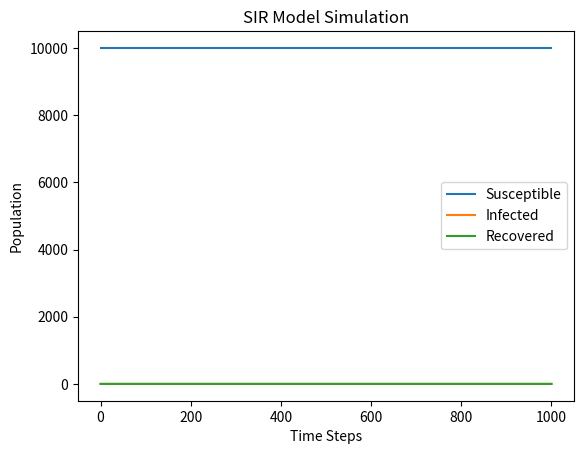

Source code (Python):
#import necessary libraries
import numpy as np
import matplotlib.pyplot as plt
#define the variables
Susceptible=9999
Infected=1
Recovered=0
N=Susceptible+Infected+Recovered
beta=0.3
gramma=0.05
#set the initial values
Susceptible_array=[Susceptible]
Infected_array=[Infected]
Recovered_array=[Recovered]
#set the initial arrays to track how the variables evolve over time

#define the probabilty of infection
#the probability of infection=beta*the number of infected people/N
#in each cycle people in the Susceptible group will be infected with the probability of infection
#Meanwhile, the infected person has a probability of gramma, 0.05 to recover
#the person who recovers from infection will then be put into the Recovered group
#track the number of people in each group after each cycle
#repeat this cycle for 1000 times

times=1000
for t in range(times):
    Probability_of_infection=beta*Infected/N
    new_infection=np.random.choice(range(2),Susceptible,p=[1-Probability_of_infection,Probability_of_infection]).sum()
    new_recover=np.random.choice(range(2),Infected,p=[1-gramma,gramma]).sum()

    new_infection = min(new_infection, Susceptible)  
    new_recover = min(new_recover, Infected)
    Susceptible -= new_infection
    Recovered += new_recover
    Infected=N-Susceptible-Recovered
    Susceptible_array.append(Susceptible)
    Infected_array.append(Infected)
    Recovered_array.append(Recovered)

plt.plot(Susceptible_array, label="Susceptible")
plt.plot(Infected_array, label="Infected")
plt.plot(Recovered_array, label="Recovered")
plt.xlabel("Time Steps")
plt.ylabel("Population")
plt.title("SIR Model Simulation")
plt.legend()
plt.show()

plt.figure(figsize=(6,4),dpi=150)
plt.savefig("SIR",format="png")